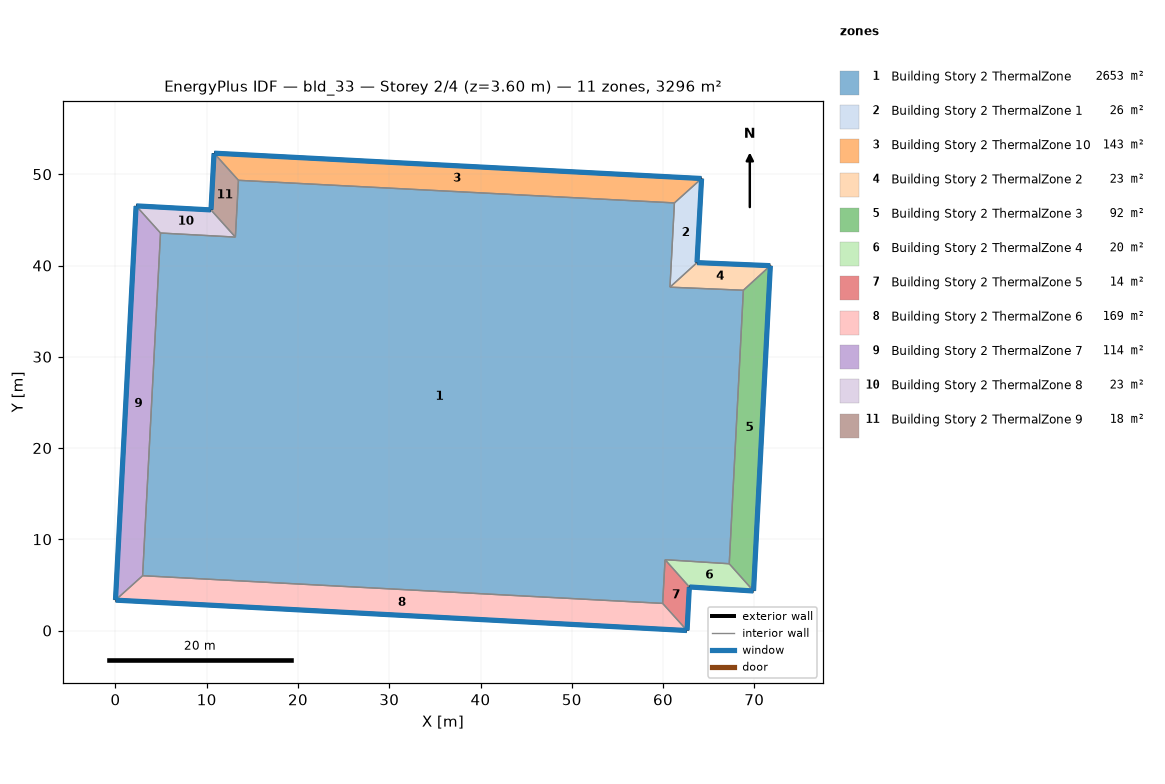
=== STOREY PLAN SPEC (per zone: floor XY polygon, exterior-wall plan segments, windows/doors) ===
zone 1: Building Story 2 ThermalZone  (2653.3 m²)
  floor: (61.25, 46.86) (60.76, 37.63) (68.80, 37.29) (67.26, 7.32) (60.22, 7.76) (59.96, 2.97) (2.97, 6.01) (4.93, 43.56) (13.14, 43.11) (13.48, 49.34)
  interior walls: 10
zone 2: Building Story 2 ThermalZone 1  (26.1 m²)
  floor: (64.22, 49.53) (63.72, 40.32) (60.76, 37.63) (61.25, 46.86)
  exterior wall: (63.72, 40.32) – (64.22, 49.53)  [9.2 m]
    window: (63.72, 40.34) – (64.22, 49.51)  [10.0 m²]
  interior walls: 3
zone 3: Building Story 2 ThermalZone 10  (143.3 m²)
  floor: (10.80, 52.31) (64.22, 49.53) (61.25, 46.86) (13.48, 49.34)
  exterior wall: (64.22, 49.53) – (10.80, 52.31)  [53.5 m]
    window: (64.20, 49.53) – (10.83, 52.31)  [57.8 m²]
  interior walls: 3
zone 4: Building Story 2 ThermalZone 2  (22.6 m²)
  floor: (63.72, 40.32) (71.76, 39.98) (68.80, 37.29) (60.76, 37.63)
  exterior wall: (71.76, 39.98) – (63.72, 40.32)  [8.0 m]
    window: (71.74, 39.98) – (63.75, 40.31)  [8.7 m²]
  interior walls: 3
zone 5: Building Story 2 ThermalZone 3  (92.4 m²)
  floor: (71.76, 39.98) (69.92, 4.33) (67.26, 7.32) (68.80, 37.29)
  exterior wall: (69.92, 4.33) – (71.76, 39.98)  [35.7 m]
    window: (69.92, 4.36) – (71.76, 39.96)  [38.6 m²]
  interior walls: 3
zone 6: Building Story 2 ThermalZone 4  (19.8 m²)
  floor: (69.92, 4.33) (62.89, 4.78) (60.22, 7.76) (67.26, 7.32)
  exterior wall: (62.89, 4.78) – (69.92, 4.33)  [7.0 m]
    window: (62.91, 4.77) – (69.89, 4.33)  [7.6 m²]
  interior walls: 3
zone 7: Building Story 2 ThermalZone 5  (13.5 m²)
  floor: (62.89, 4.78) (62.63, 0.00) (59.96, 2.97) (60.22, 7.76)
  exterior wall: (62.63, 0.00) – (62.89, 4.78)  [4.8 m]
    window: (62.64, 0.03) – (62.88, 4.75)  [5.2 m²]
  interior walls: 3
zone 8: Building Story 2 ThermalZone 6  (169.4 m²)
  floor: (62.63, 0.00) (-0.00, 3.33) (2.97, 6.01) (59.96, 2.97)
  exterior wall: (-0.00, 3.33) – (62.63, 0.00)  [62.7 m]
    window: (0.03, 3.33) – (62.61, 0.00)  [67.7 m²]
  interior walls: 3
zone 9: Building Story 2 ThermalZone 7  (114.3 m²)
  floor: (-0.00, 3.33) (2.26, 46.53) (4.93, 43.56) (2.97, 6.01)
  exterior wall: (2.26, 46.53) – (-0.00, 3.33)  [43.3 m]
    window: (2.26, 46.51) – (0.00, 3.36)  [46.7 m²]
  interior walls: 3
zone 10: Building Story 2 ThermalZone 8  (23.2 m²)
  floor: (2.26, 46.53) (10.47, 46.09) (13.14, 43.11) (4.93, 43.56)
  exterior wall: (10.47, 46.09) – (2.26, 46.53)  [8.2 m]
    window: (10.44, 46.09) – (2.29, 46.53)  [8.9 m²]
  interior walls: 3
zone 11: Building Story 2 ThermalZone 9  (17.6 m²)
  floor: (10.47, 46.09) (10.80, 52.31) (13.48, 49.34) (13.14, 43.11)
  exterior wall: (10.80, 52.31) – (10.47, 46.09)  [6.2 m]
    window: (10.80, 52.28) – (10.47, 46.12)  [6.7 m²]
  interior walls: 3

=== DERIVED (storey summary) ===
Building: bld_33
Storey: 2 of 4  (floor level z = 3.60 m)
Storey gross floor area: 3295.6 m²
Zones on this storey: 11
  - Building Story 2 ThermalZone: floor 2653.3 m²
  - Building Story 2 ThermalZone 1: floor 26.1 m²; exterior wall 9.2 m (33.2 m²); 1 window(s) 10.0 m²; WWR 30.0%
  - Building Story 2 ThermalZone 10: floor 143.3 m²; exterior wall 53.5 m (192.6 m²); 1 window(s) 57.8 m²; WWR 30.0%
  - Building Story 2 ThermalZone 2: floor 22.6 m²; exterior wall 8.0 m (29.0 m²); 1 window(s) 8.7 m²; WWR 30.0%
  - Building Story 2 ThermalZone 3: floor 92.4 m²; exterior wall 35.7 m (128.5 m²); 1 window(s) 38.6 m²; WWR 30.0%
  - Building Story 2 ThermalZone 4: floor 19.8 m²; exterior wall 7.0 m (25.4 m²); 1 window(s) 7.6 m²; WWR 30.0%
  - Building Story 2 ThermalZone 5: floor 13.5 m²; exterior wall 4.8 m (17.2 m²); 1 window(s) 5.2 m²; WWR 30.0%
  - Building Story 2 ThermalZone 6: floor 169.4 m²; exterior wall 62.7 m (225.8 m²); 1 window(s) 67.7 m²; WWR 30.0%
  - Building Story 2 ThermalZone 7: floor 114.3 m²; exterior wall 43.3 m (155.7 m²); 1 window(s) 46.7 m²; WWR 30.0%
  - Building Story 2 ThermalZone 8: floor 23.2 m²; exterior wall 8.2 m (29.6 m²); 1 window(s) 8.9 m²; WWR 30.0%
  - Building Story 2 ThermalZone 9: floor 17.6 m²; exterior wall 6.2 m (22.4 m²); 1 window(s) 6.7 m²; WWR 30.0%
Zone adjacency: (none detected)